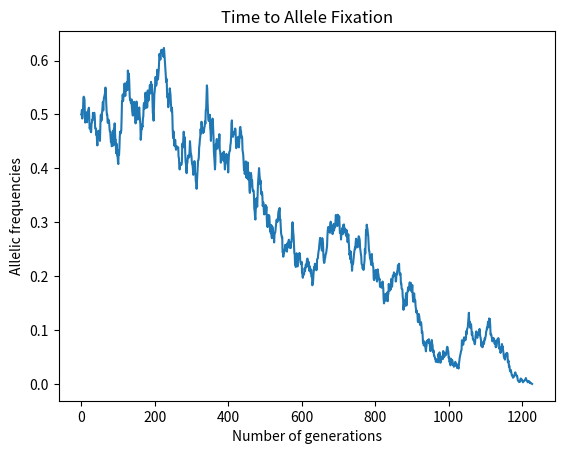
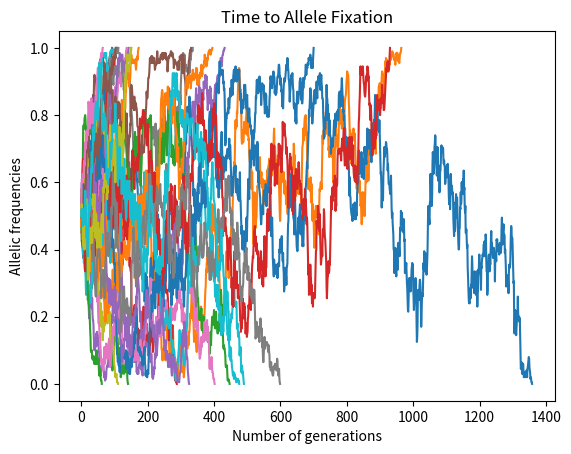
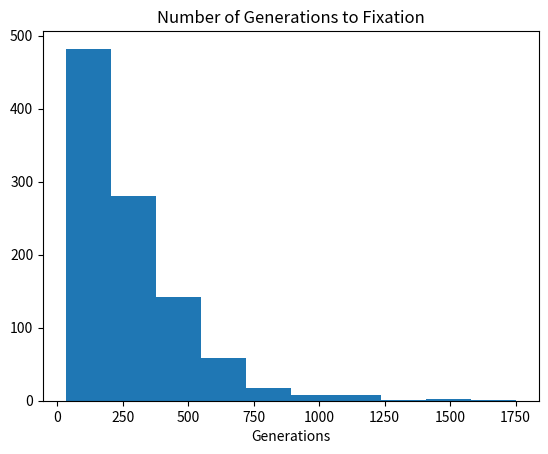
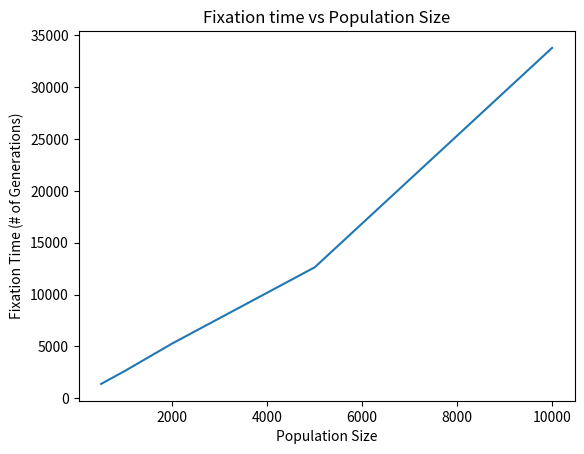
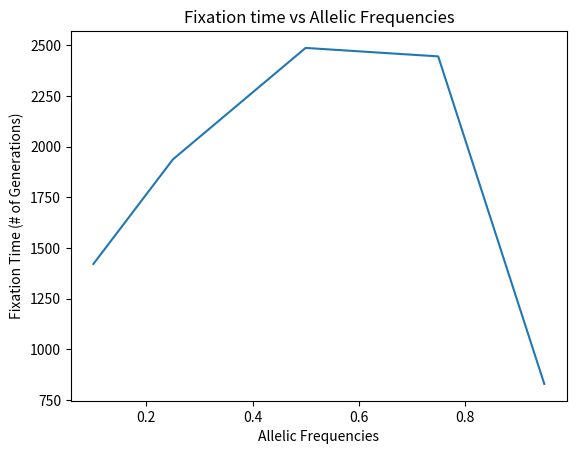

The matplotlib source for these figures, in order:
#!/usr/bin/env python
import numpy as np
import matplotlib.pyplot as plt

"""
In the space below, create a function that implements the Wright-Fisher model. Your function should accept two arguments:

a starting allele frequency
the population size
Your function should run until one of the two alleles reaches fixation (i.e., your allele frequency hits 0 or 1).

In each generation, your function should take the current allele frequency and generate the allele frequency of the next generation by sampling from the binomial distribution.

Your function should return a list containing the allele frequencies at every generation, including the first and last generations.

Run your function with any starting allele frequency and a population of at least 100. Print the number of generations it takes to reach fixation.

Using that same data, create a plot of allele frequency over time throughout your simulation. I.e. the X axis is the generation, the Y axis is the frequency of your allele at that generation.
"""
#Psuedo code:
# Define a starting allele frequency
# Define a population size
# Input parameters for function


#Make a list to store our allele frequencies


# while our allele frequency is between 0 and 1:
# 	get new allele frequency for next generation
#	by drawing from the binomial distribution
#	(convert # of successes into a frequency)
#	Store allele frequency in allele frequency list



# Return a list of allele frequence at each time point
# Number of generations to fixation = length of list

def wright_fischer(n,p): #defining the function with input parameters n (population num), and p (allele starting frequency):
	p_list = [p] #defining list containing that will contain allele frequencies.
	while 0 < p < 1: #while the allele is not fixated (between a value of 0 and 1):
		wf = np.random.binomial(2*n, p) #running binomial distribution using n and p (doing 2*n due to there being 2 alleles)
		p = wf/(2*n) #calculating allele frequency by dividing wf by the number of chromosomes
		p_list.append(p) #adding 
	return(p_list) #return the list of frequencies from the function


frequencies = wright_fischer(1000, 0.5) #test case using 10000 individuals and a starting frequency of 0.5
#print(frequencies) #printing to check
gen_frequency = len(frequencies)
print("The number of generations to fixation is", gen_frequency)
fig1, ax1 = plt.subplots()

ax1.plot(frequencies) #plotting the allelge 
ax1.set_ylabel("Allelic frequencies") #setting label for y axis (allelic frequencies)
ax1.set_xlabel("Number of generations") #setting label x axis (number of generation)
ax1.set_title("Time to Allele Fixation") #Adding title
fig1.savefig( "Exercise 1 Allele Frequency Plot" ) #saving figure as a png file
plt.close(fig1)

"""
Exercise 2:
Because sampling from the binomial distribution is random, the behavior of this model changes every time that we run it. (To view this, run np.random.binomial(n, p) a few times on your own and see how the numbers vary). Run your model repeatedly (at least 30 iterations) and visualize all your allele frequency trajectories together on one plot. Remember that you can lines to a matplotlib figure using a for loop.

Run your model at least 1000 times and create a histogram of the times to fixation. If you want to see the distribution of times to fixation, this is an effective way of doing so.


"""

#Psuedo code:
# run function 30 times 
# visualize frequencies together on a histogram



fig2, ax2 = plt.subplots()
ax2.set_ylabel("Allelic frequencies") #setting label for y axis (allelic frequencies)
ax2.set_xlabel("Number of generations") #setting label x axis (number of generation)
ax2.set_title("Time to Allele Fixation") #Adding title

for i in range(30): #for 30 different runs of wright_fischer in a population
	frequencies = wright_fischer(100, 0.5) #giving an example
	ax2.plot(frequencies) #plotting all the frequencies. 

fig2.savefig( "Exercise_2_Allele_Frequency_Plot_30_Iterations" ) #saving figure as a png file

plt.close(fig2) #closing


#generate a histogram for time to fixation (number of generations)
gen_list = [] #creating empty list to store the values for number of generations for fixation
for i in range(1000): #for 1000 simulations:
	freq = wright_fischer(100,0.5) #generate the frequency using wright_fischer function/
	gen_fix = len(freq) #number of generations to fixation = length of frequency list
	gen_list.append(gen_fix) #add gen_fix integers to gen_list to generate list of generations to fixation
#print(gen_list) #printing gen_list to make sure a list of generation times is produced
#print(len(gen_list)) #checking length

fig3, ax3 = plt.subplots() #generation histogram
ax3.set_xlabel('Generations') #setting x label to generations
ax3.set_title('Number of Generations to Fixation') #Generating title
ax3.hist(gen_list) #Generating histogram from the generation list
fig3.savefig( "Exercise_2_Histogram" ) #saving figure as a png file
plt.close(fig3) #closing



#Exercise 3:
"""
We can use our model to investigate how changing the population size affects the time to fixation. Pick at least five population sizes greater than or equal to 50. For each population size, run the model at least 50 times and find the average time to fixation. Keep your allele frequency constant for all runs. Create a scatter or line plot of population size vs. average time to fixation.

We can do the same for allele frequencies. This time, pick a population size and vary the allele frequency. Run at least 10 trials for each allele frequency. If your this takes a while to run, decrease your population size. For me, 1000 individuals and 10 trials per allele frequency ran fast enough.
"""

# Run the frequency model for 5 different populations of size >50 
# For each population:
# 	Run at least 50 times
# 	Calculate average time to fixation across all 50 (sum of generations to fixation/ 50)
#Plot population size vs. average time to fixation
def avg_fixation_pop_50(n, p):
	gen_sim = [] #generating empty list to store values for length to fixation
	for i in range(50):
		freq = wright_fischer(n, p) #calculating frequency to fixation using previous wright_fischer function
		gen_fix = len(freq) #number of generations to fixation = length of frequency list
		gen_sim.append(gen_fix) #adding the generations to fixation value for each sim to a list
	#Now that gen_sim is defined, calculating the average:
	total_gens = 0 #setting up a variable to store the total per generation
	for i in gen_sim: #for each value in gen_sim (list of integers):
		total_gens += i #add the value to total_gens

	avg_fix_gen = total_gens/len(gen_sim) #calculate average fixation time as total generations times/length of the list of the list of simulation fixation points (50)
	return(avg_fix_gen) #return calculated average

	

pop_sizes = [500, 1000, 2000, 5000, 10000] #setting a list of different population sizes
avg_fix = [] #creating empty list for average fixation times
for i in pop_sizes: #for each index in pop_sizes:
	fix_time = avg_fixation_pop_50(i, 0.5) #calculating average fixation time
	avg_fix.append(fix_time) #appending average fixation time onto avg_fix list. 


# print(avg_fix) #printing to check
fig4, ax4 = plt.subplots() #generating graph
ax4.plot(pop_sizes, avg_fix)
ax4.set_title('Fixation time vs Population Size') #adding title
ax4.set_xlabel('Population Size') #adding x-axis label
ax4.set_ylabel('Fixation Time (# of Generations)') #adding y-axis label
fig4.savefig("Exercise_3_Population_Size") #saving figure
plt.close(fig4) #closing figure

#Run frequency model for 5 different populations of the same size, with 5 different allelic frequencies
# Run at least 10 times
# Calculate average time to fixation across simulations
# Plot allelic frequency vs average time to fixation


allele_set = [0.1, 0.25, 0.5, 0.75, 0.95] #setting a list of different allele frequencies
avg_fix2 = [] #creating empty list for average fixation times
for i in allele_set: #for each index in pop_sizes:
	fix_time2 = avg_fixation_pop_50(1000, i) #calculating average fixation time with 100 individuals and varying population size
	avg_fix2.append(fix_time2) #appending average fixation time onto avg_fix2 list. 


# print(avg_fix) #printing to check
fig5, ax5 = plt.subplots() #generating graph
ax5.plot(allele_set, avg_fix2)
ax5.set_title('Fixation time vs Allelic Frequencies') #adding Title
ax5.set_xlabel('Allelic Frequencies') #Labeling x-axis
ax5.set_ylabel('Fixation Time (# of Generations)') #labeling y-axis
fig5.savefig("Exercise_3_Allele_Frequencies") #saving figure
plt.close(fig5) #closing figure
